Labelled photos from "data", an image-classification folder in SainaPattanaik/Brain-Tumor-Classification. The possible labels are: glioma tumor, meningioma tumor, no tumor, pituitary tumor.

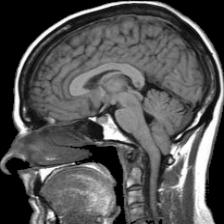
Label: no tumor

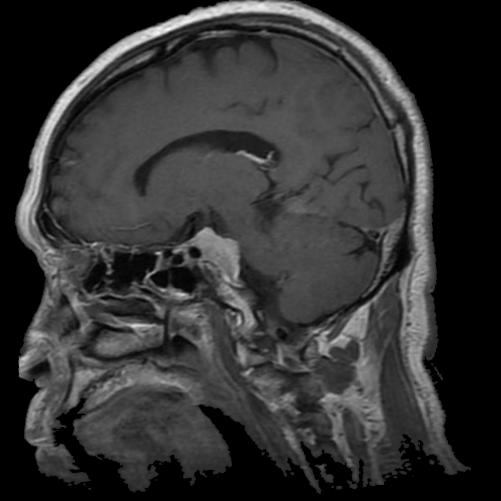
Label: meningioma tumor

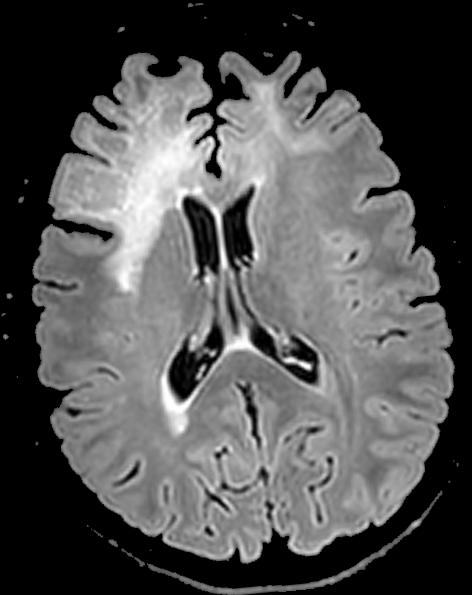
Label: no tumor

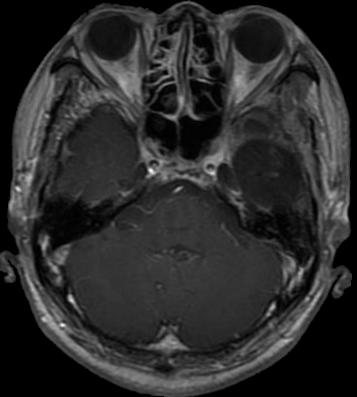
Label: glioma tumor

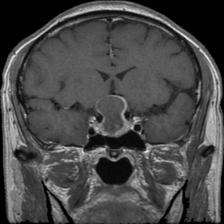
Label: pituitary tumor

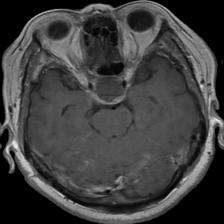
Label: pituitary tumor
